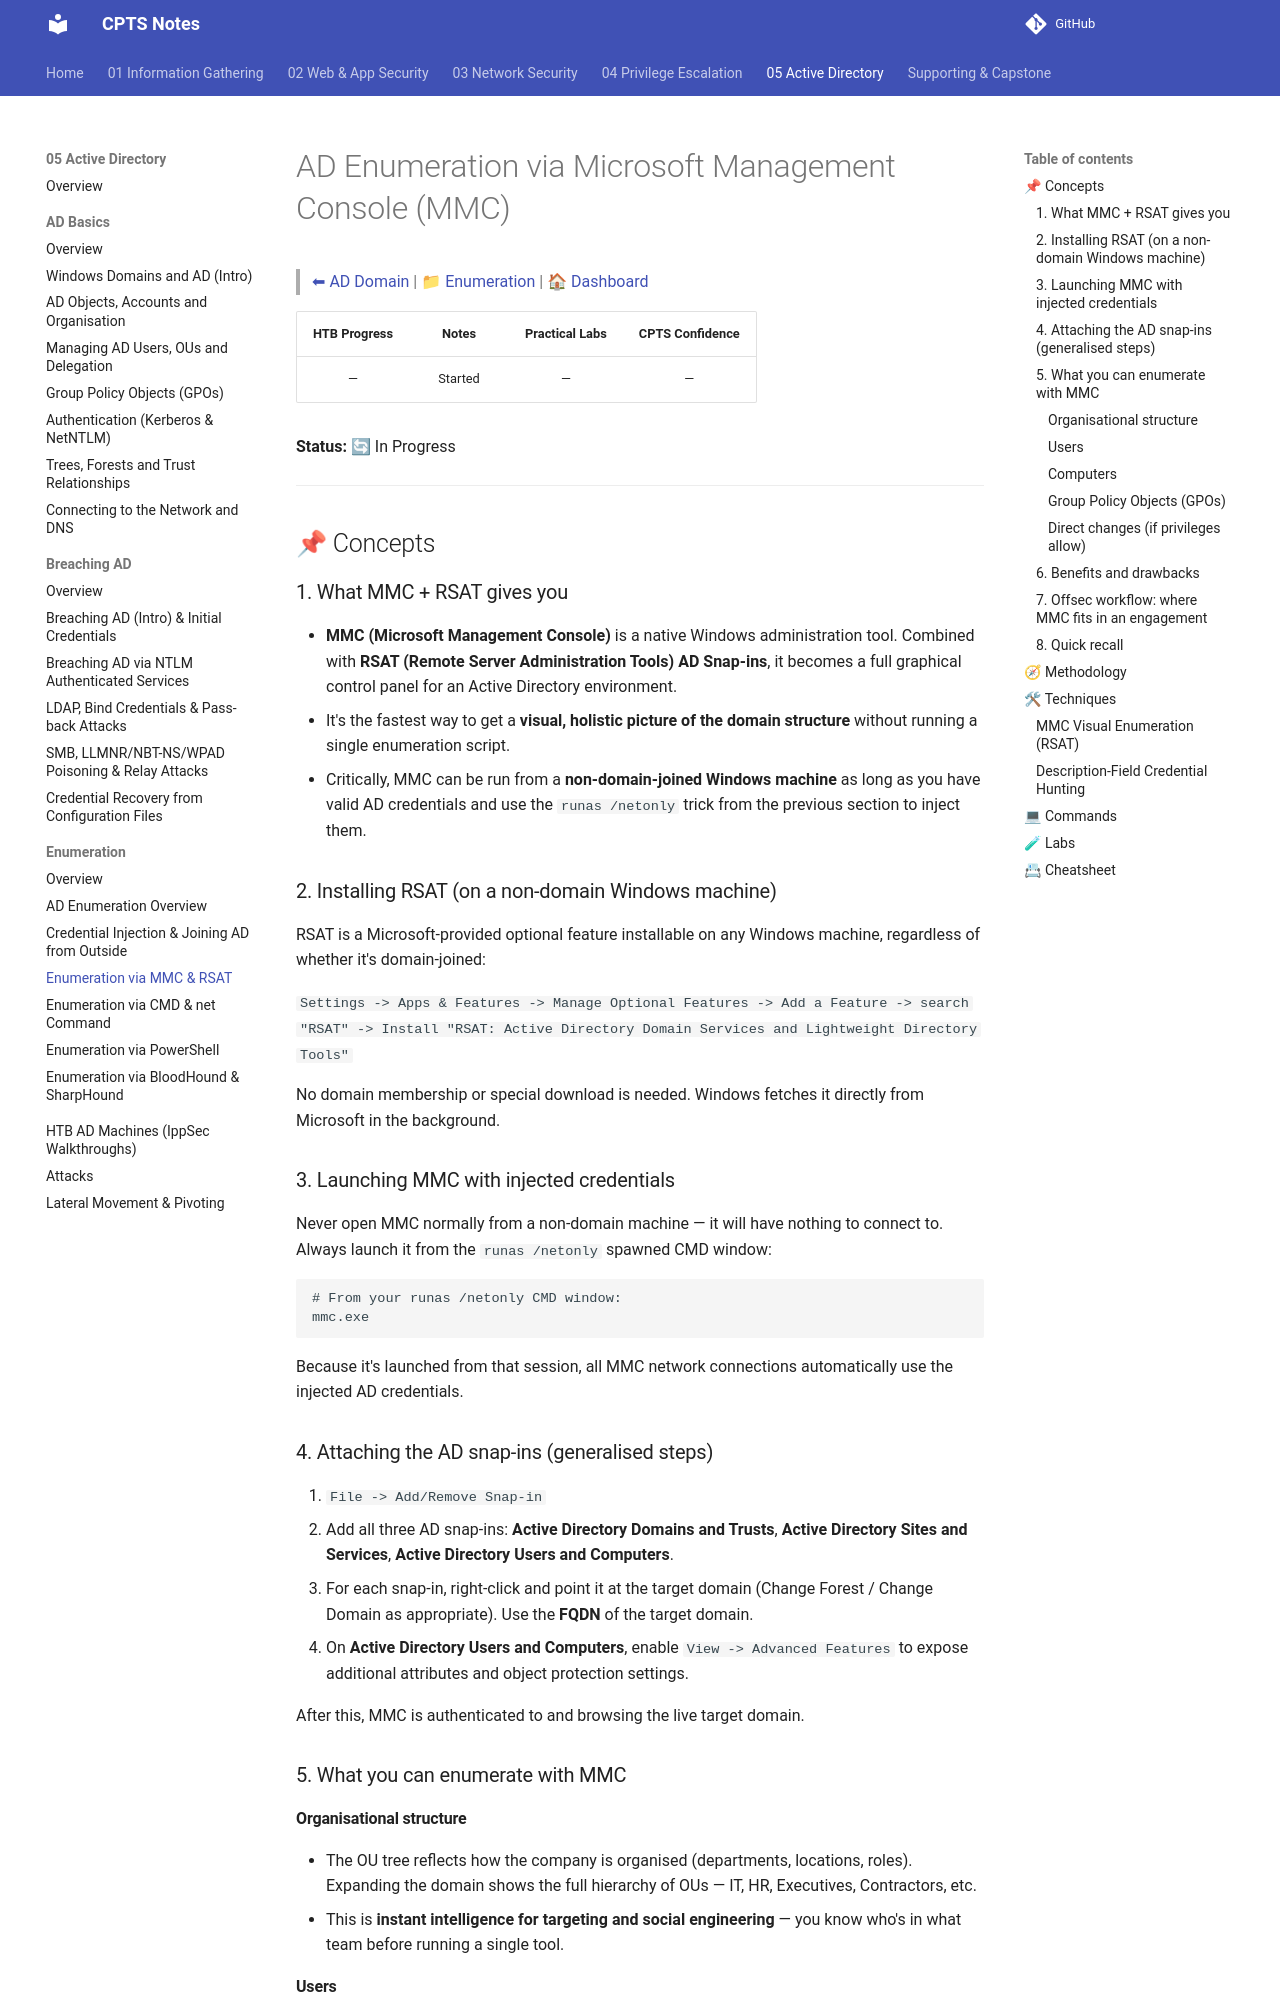

repository: romeo-mhakayakora/CPTS · page: 05-active-directory/enumeration/mmc-rsat-enumeration/index.html · generator: mkdocs

# AD Enumeration via Microsoft Management Console (MMC)

> [⬅ AD Domain](../README.md) | [📁 Enumeration](./README.md) | [🏠 Dashboard](../../README.md)

| HTB Progress | Notes | Practical Labs | CPTS Confidence |
|:------------:|:-----:|:--------------:|:---------------:|
| — | Started | — | — |

**Status:** 🔄 In Progress

---

## 📌 Concepts

### 1. What MMC + RSAT gives you

- **MMC (Microsoft Management Console)** is a native Windows administration tool. Combined with **RSAT (Remote Server Administration Tools) AD Snap-ins**, it becomes a full graphical control panel for an Active Directory environment.
- It's the fastest way to get a **visual, holistic picture of the domain structure** without running a single enumeration script.
- Critically, MMC can be run from a **non-domain-joined Windows machine** as long as you have valid AD credentials and use the `runas /netonly` trick from the previous section to inject them.

### 2. Installing RSAT (on a non-domain Windows machine)

RSAT is a Microsoft-provided optional feature installable on any Windows machine, regardless of whether it's domain-joined:

`Settings -> Apps & Features -> Manage Optional Features -> Add a Feature -> search "RSAT" -> Install "RSAT: Active Directory Domain Services and Lightweight Directory Tools"`

No domain membership or special download is needed. Windows fetches it directly from Microsoft in the background.

### 3. Launching MMC with injected credentials

Never open MMC normally from a non-domain machine — it will have nothing to connect to. Always launch it from the `runas /netonly` spawned CMD window:

```cmd
# From your runas /netonly CMD window:
mmc.exe
```

Because it's launched from that session, all MMC network connections automatically use the injected AD credentials.

### 4. Attaching the AD snap-ins (generalised steps)

1. `File -> Add/Remove Snap-in`
2. Add all three AD snap-ins: **Active Directory Domains and Trusts**, **Active Directory Sites and Services**, **Active Directory Users and Computers**.
3. For each snap-in, right-click and point it at the target domain (Change Forest / Change Domain as appropriate). Use the **FQDN** of the target domain.
4. On **Active Directory Users and Computers**, enable `View -> Advanced Features` to expose additional attributes and object protection settings.

After this, MMC is authenticated to and browsing the live target domain.

### 5. What you can enumerate with MMC

#### Organisational structure

- The OU tree reflects how the company is organised (departments, locations, roles). Expanding the domain shows the full hierarchy of OUs — IT, HR, Executives, Contractors, etc.
- This is **instant intelligence for targeting and social engineering** — you know who's in what team before running a single tool.
